6-way image classification set "bp-mixed" from GitHub (LEATHER-SEE/bp-mixed); label vocabulary: discoloration, micro defect, repairable defect, structural irreparable defect, structural repairable defect, undamaged.

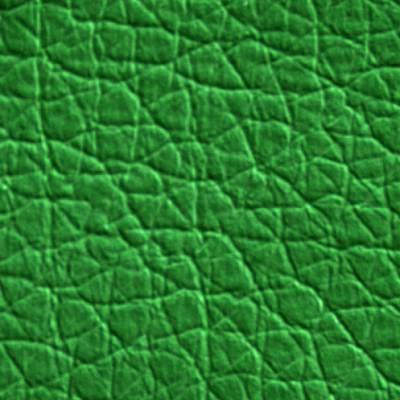
Label: undamaged

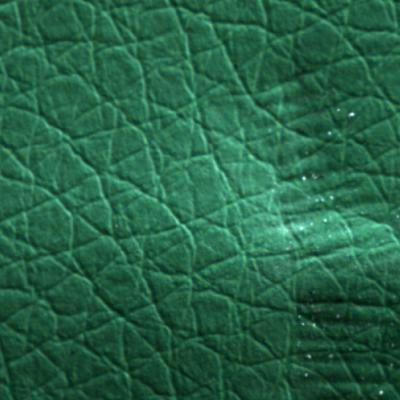
Label: structural irreparable defect

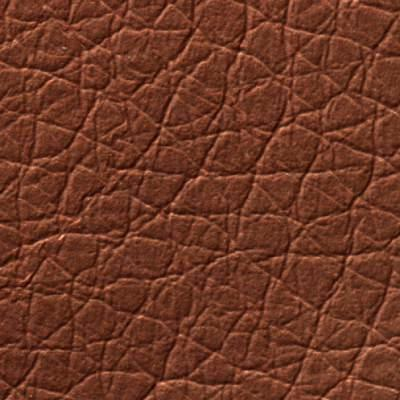
Label: undamaged

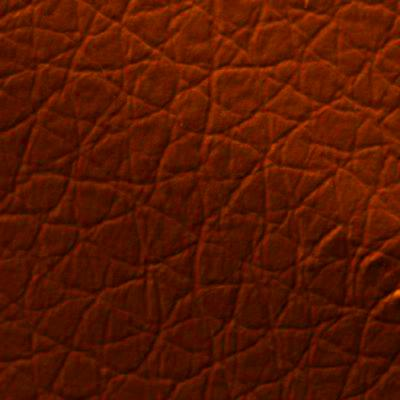
Label: structural irreparable defect

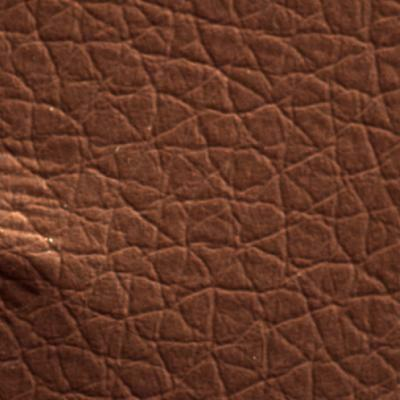
Label: structural irreparable defect

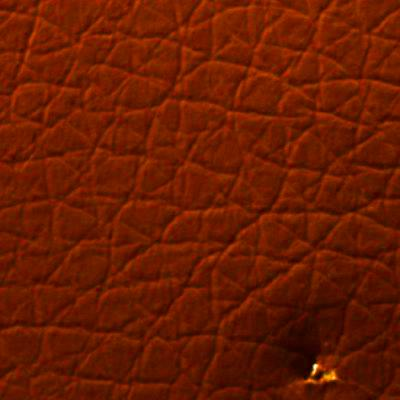
Label: micro defect
